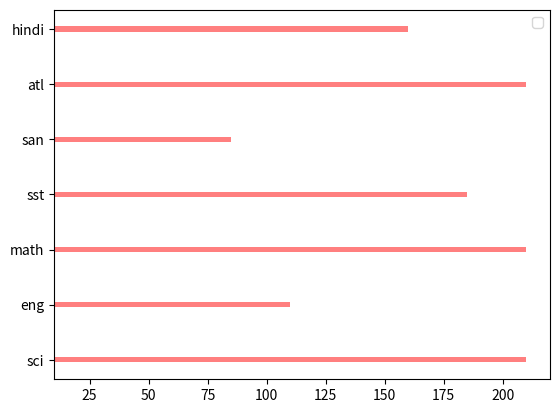

Write Python code to recreate this figure.
import matplotlib.pyplot as plt

y = ["sci", "eng", "math", "sst", "san", "atl", "hindi"]
w = [200, 100, 200, 175, 75, 200, 150]

plt.barh(y,w, 0.1, color="red", alpha = 0.5, left=[10,10,10,10,10,10,10])#, width=0.1, alpha=0.5, label=1, align="center", edgecolor="red"
plt.legend()


plt.show()